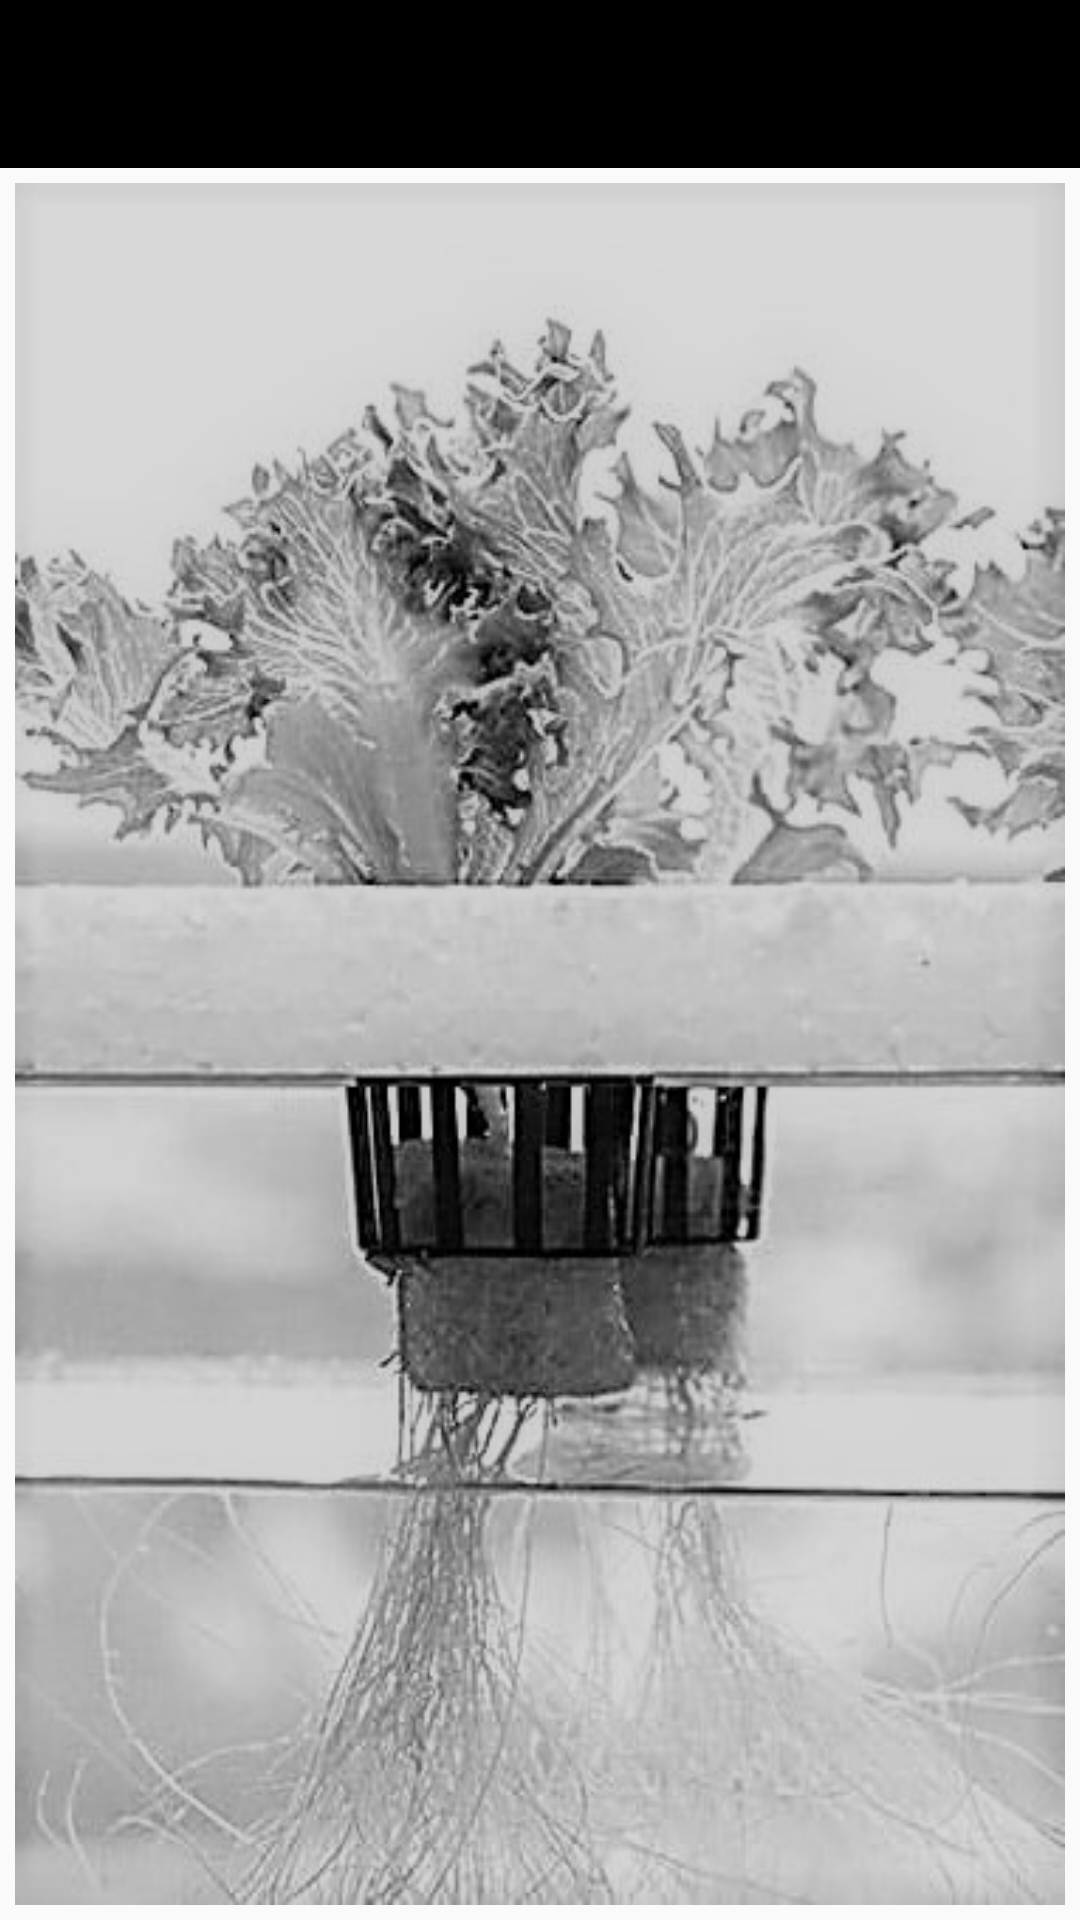

This screen was rendered from an Android layout file. Write that file and the resources it references.
<!-- AndroidManifest.xml: application theme AppTheme -->
<!-- res/layout/navigation_drawer.xml -->
<?xml version="1.0" encoding="utf-8"?>

<RelativeLayout xmlns:android="http://schemas.android.com/apk/res/android"
    android:layout_width="match_parent"
    android:layout_height="match_parent">

    <include layout="@layout/toolbar_layout" />

    <android.support.v4.widget.DrawerLayout xmlns:android="http://schemas.android.com/apk/res/android"
        xmlns:app="http://schemas.android.com/apk/res-auto"
        xmlns:tools="http://schemas.android.com/tools"
        android:id="@+id/drawer_layout"
        android:layout_width="match_parent"
        android:layout_height="match_parent"
        android:layout_marginTop="?attr/actionBarSize"
        android:fitsSystemWindows="false"
        tools:openDrawer="start">

        <include layout="@layout/activity_main" />

        <android.support.design.widget.NavigationView
            android:id="@+id/navigation_view"
            android:layout_width="wrap_content"
            android:layout_height="match_parent"
            android:layout_gravity="start"
            android:fitsSystemWindows="false"
            app:headerLayout="@layout/navigation_header"
            app:menu="@menu/navigation_menu" />
    </android.support.v4.widget.DrawerLayout>
</RelativeLayout>
<!-- res/layout/toolbar_layout.xml (included above) -->
<?xml version="1.0" encoding="utf-8"?>

<android.support.v7.widget.Toolbar android:layout_width="match_parent"
    android:layout_height="?attr/actionBarSize"
    xmlns:app="http://schemas.android.com/apk/res-auto"
    android:id="@+id/toolbar"
     app:theme="@style/ThemeOverlay.AppCompat.Dark.ActionBar"
    android:background="@color/Black"
    xmlns:android="http://schemas.android.com/apk/res/android"/>
<!-- res/layout/activity_main.xml (included above) -->
<?xml version="1.0" encoding="utf-8"?>

<RelativeLayout xmlns:android="http://schemas.android.com/apk/res/android"
    xmlns:app="http://schemas.android.com/apk/res-auto"
    xmlns:tools="http://schemas.android.com/tools"
    android:layout_width="match_parent"
    android:layout_height="match_parent"
    android:layout_margin="5dp"
    android:background="@drawable/main_screen_big"
    tools:context=".activities.MainActivity">

    <ListView
        android:id="@+id/category_list"
        android:layout_width="wrap_content"
        android:layout_height="wrap_content"
        android:layout_margin="5dp"
        android:padding="5dp" />
</RelativeLayout>
<!-- res/layout/navigation_header.xml (included above) -->
<?xml version="1.0" encoding="utf-8"?>
<LinearLayout xmlns:android="http://schemas.android.com/apk/res/android"
    android:layout_width="match_parent"
    android:layout_height="160dp"
    android:background="@drawable/linear_gradient_drawable"
    android:gravity="bottom"
    android:orientation="vertical"
    android:padding="16dp"
    android:theme="@style/ThemeOverlay.AppCompat.Dark">

    <de.hdodenhof.circleimageview.CircleImageView
        android:layout_width="56dp"
        android:layout_height="56dp"
        android:contentDescription="my_image"
        android:scaleType="centerCrop"
        android:src="@drawable/face" />

    <TextView
        android:layout_width="wrap_content"
        android:layout_height="wrap_content"
        android:paddingTop="8dp"
        android:text="Arpit Sharma"
        android:textAppearance="@style/TextAppearance.AppCompat.Body1"
        android:textStyle="bold" />

    <TextView
        android:layout_width="wrap_content"
        android:layout_height="wrap_content"
        android:paddingTop="4dp"
        android:text="sharma.arpit956@gmail.com"
        android:textAppearance="@style/TextAppearance.AppCompat.Body1"
        android:textStyle="bold|italic" />

    <TextView
        android:layout_width="wrap_content"
        android:layout_height="wrap_content"
        android:paddingTop="4dp"
        android:text="+44 7882113088"
        android:textAppearance="@style/TextAppearance.AppCompat.Body1"
        android:textStyle="bold|italic" />
</LinearLayout>
<!-- resources referenced by this layout -->
<resources>
  <color name="Black">#000000</color>
  <!-- drawable face: jpg bitmap (drawable, 47701 bytes) -->
  <!-- drawable linear_gradient_drawable (drawable) -->
  <?xml version="1.0" encoding="utf-8"?>
  
  <selector xmlns:android="http://schemas.android.com/apk/res/android">
  
      <item android:state_pressed="true">
          <shape android:shape="rectangle">
              
              <corners android:radius="10dp"></corners>
              <gradient android:angle="0" android:startColor="@color/translucentWhite1" android:endColor="@color/translucentWhite2" />
  
          </shape>
      </item>
  
      <item android:state_focused="true">
          <shape android:shape="rectangle"  >
              <corners android:radius="5dp" />
              <solid android:color="@color/colorPrimary"/>
          </shape>
      </item>
      <item >
          <shape android:shape="rectangle"  >
              <corners android:radius="5dp" />
              <gradient android:angle="0" android:endColor="@color/colorPrimary_list_view" android:startColor="@color/colorPrimaryDark_list_view" />
          </shape>
      </item>
  
  </selector>
  <!-- drawable main_screen_big: jpg bitmap (drawable, 75599 bytes) -->
  <style name="AppTheme" parent="Theme.AppCompat.Light.NoActionBar">
          
          <item name="colorPrimary">@color/colorPrimary</item>
          <item name="colorPrimaryDark">@color/colorPrimaryDark</item>
          <item name="colorAccent">@color/colorAccent</item>
          <item name="popupTheme">@style/PopupTheme</item>
           <item name="android:navigationBarColor">@color/colorPrimaryDark</item>
          <item name="android:textColor">@color/white</item>
      </style>
  <color name="translucentWhite1">#33FFFFFF</color>
  <color name="translucentWhite2">#66FFFFFF</color>
  <color name="colorPrimary">#FFFFFF</color>
  <color name="colorPrimary_list_view">#515151</color>
  <color name="colorPrimaryDark_list_view">#000000</color>
  <color name="colorPrimaryDark">#000000</color>
  <color name="colorAccent">#000000</color>
  <style name="PopupTheme" parent="Theme.AppCompat.Light">
          <item name="android:background">@color/colorPrimaryDark</item>
          <item name="android:textColor">@color/white</item>
      </style>
  <color name="white">#FFFFFF</color>
</resources>
